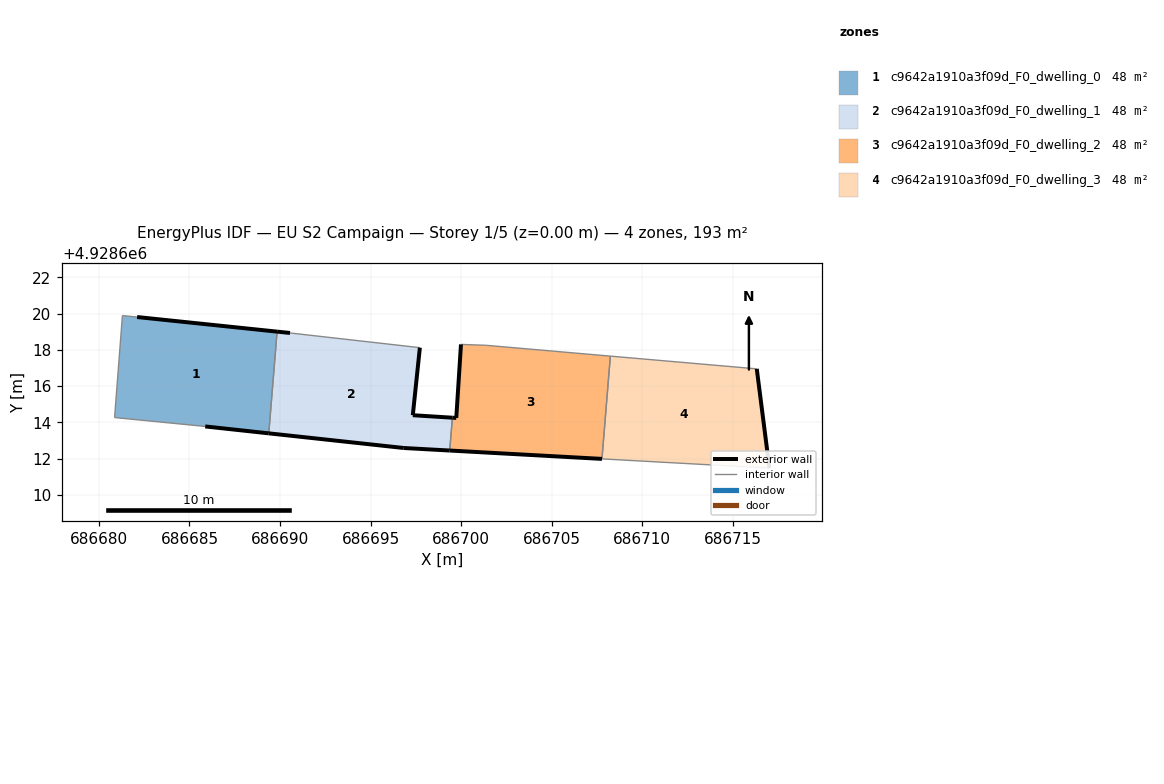
=== STOREY PLAN SPEC (per zone: floor XY polygon, exterior-wall plan segments, windows/doors) ===
zone 1: c9642a1910a3f09d_F0_dwelling_0  (48.2 m²)
  floor: (686689.38, 4928613.39) (686689.84, 4928619.01) (686682.11, 4928619.82) (686681.30, 4928619.89) (686680.87, 4928614.27) (686685.87, 4928613.78)
  exterior wall: (686689.38, 4928613.39) – (686685.87, 4928613.78)  [3.5 m]
  exterior wall: (686682.11, 4928619.82) – (686689.84, 4928619.01)  [7.8 m]
  interior walls: 4
zone 2: c9642a1910a3f09d_F0_dwelling_1  (48.3 m²)
  floor: (686699.37, 4928612.45) (686699.52, 4928614.26) (686697.33, 4928614.39) (686697.72, 4928618.12) (686690.55, 4928618.93) (686689.84, 4928619.01) (686689.38, 4928613.39) (686696.83, 4928612.58)
  exterior wall: (686697.33, 4928614.39) – (686699.52, 4928614.26)  [2.2 m]
  exterior wall: (686699.37, 4928612.45) – (686696.83, 4928612.58)  [2.5 m]
  exterior wall: (686696.83, 4928612.58) – (686689.38, 4928613.39)  [7.5 m]
  exterior wall: (686689.84, 4928619.01) – (686690.55, 4928618.93)  [0.7 m]
  exterior wall: (686697.72, 4928618.12) – (686697.33, 4928614.39)  [3.7 m]
  interior walls: 3
zone 3: c9642a1910a3f09d_F0_dwelling_2  (48.3 m²)
  floor: (686707.77, 4928611.98) (686708.24, 4928617.66) (686701.38, 4928618.25) (686699.99, 4928618.30) (686699.73, 4928614.24) (686699.52, 4928614.26) (686699.37, 4928612.45)
  exterior wall: (686707.77, 4928611.98) – (686699.37, 4928612.45)  [8.4 m]
  exterior wall: (686699.52, 4928614.26) – (686699.73, 4928614.24)  [0.2 m]
  exterior wall: (686699.73, 4928614.24) – (686699.99, 4928618.30)  [4.1 m]
  interior walls: 4
zone 4: c9642a1910a3f09d_F0_dwelling_3  (48.2 m²)
  floor: (686717.02, 4928611.47) (686716.32, 4928616.95) (686708.24, 4928617.66) (686707.77, 4928611.98)
  exterior wall: (686716.32, 4928616.95) – (686717.02, 4928611.47)  [5.5 m]
  interior walls: 3

=== DERIVED (storey summary) ===
Building: EU S2 Campaign
Storey: 1 of 5  (floor level z = 0.00 m)
Storey gross floor area: 193.0 m²
Zones on this storey: 4
  - c9642a1910a3f09d_F0_dwelling_0: floor 48.2 m²; exterior wall 11.3 m (33.9 m²); WWR 0.0%
  - c9642a1910a3f09d_F0_dwelling_1: floor 48.3 m²; exterior wall 16.7 m (50.1 m²); WWR 0.0%
  - c9642a1910a3f09d_F0_dwelling_2: floor 48.3 m²; exterior wall 12.7 m (38.1 m²); WWR 0.0%
  - c9642a1910a3f09d_F0_dwelling_3: floor 48.2 m²; exterior wall 5.5 m (16.6 m²); WWR 0.0%
Zone adjacency (shared interzone walls):
  - c9642a1910a3f09d_F0_dwelling_0 ↔ c9642a1910a3f09d_F0_dwelling_1
  - c9642a1910a3f09d_F0_dwelling_1 ↔ c9642a1910a3f09d_F0_dwelling_2
  - c9642a1910a3f09d_F0_dwelling_2 ↔ c9642a1910a3f09d_F0_dwelling_3